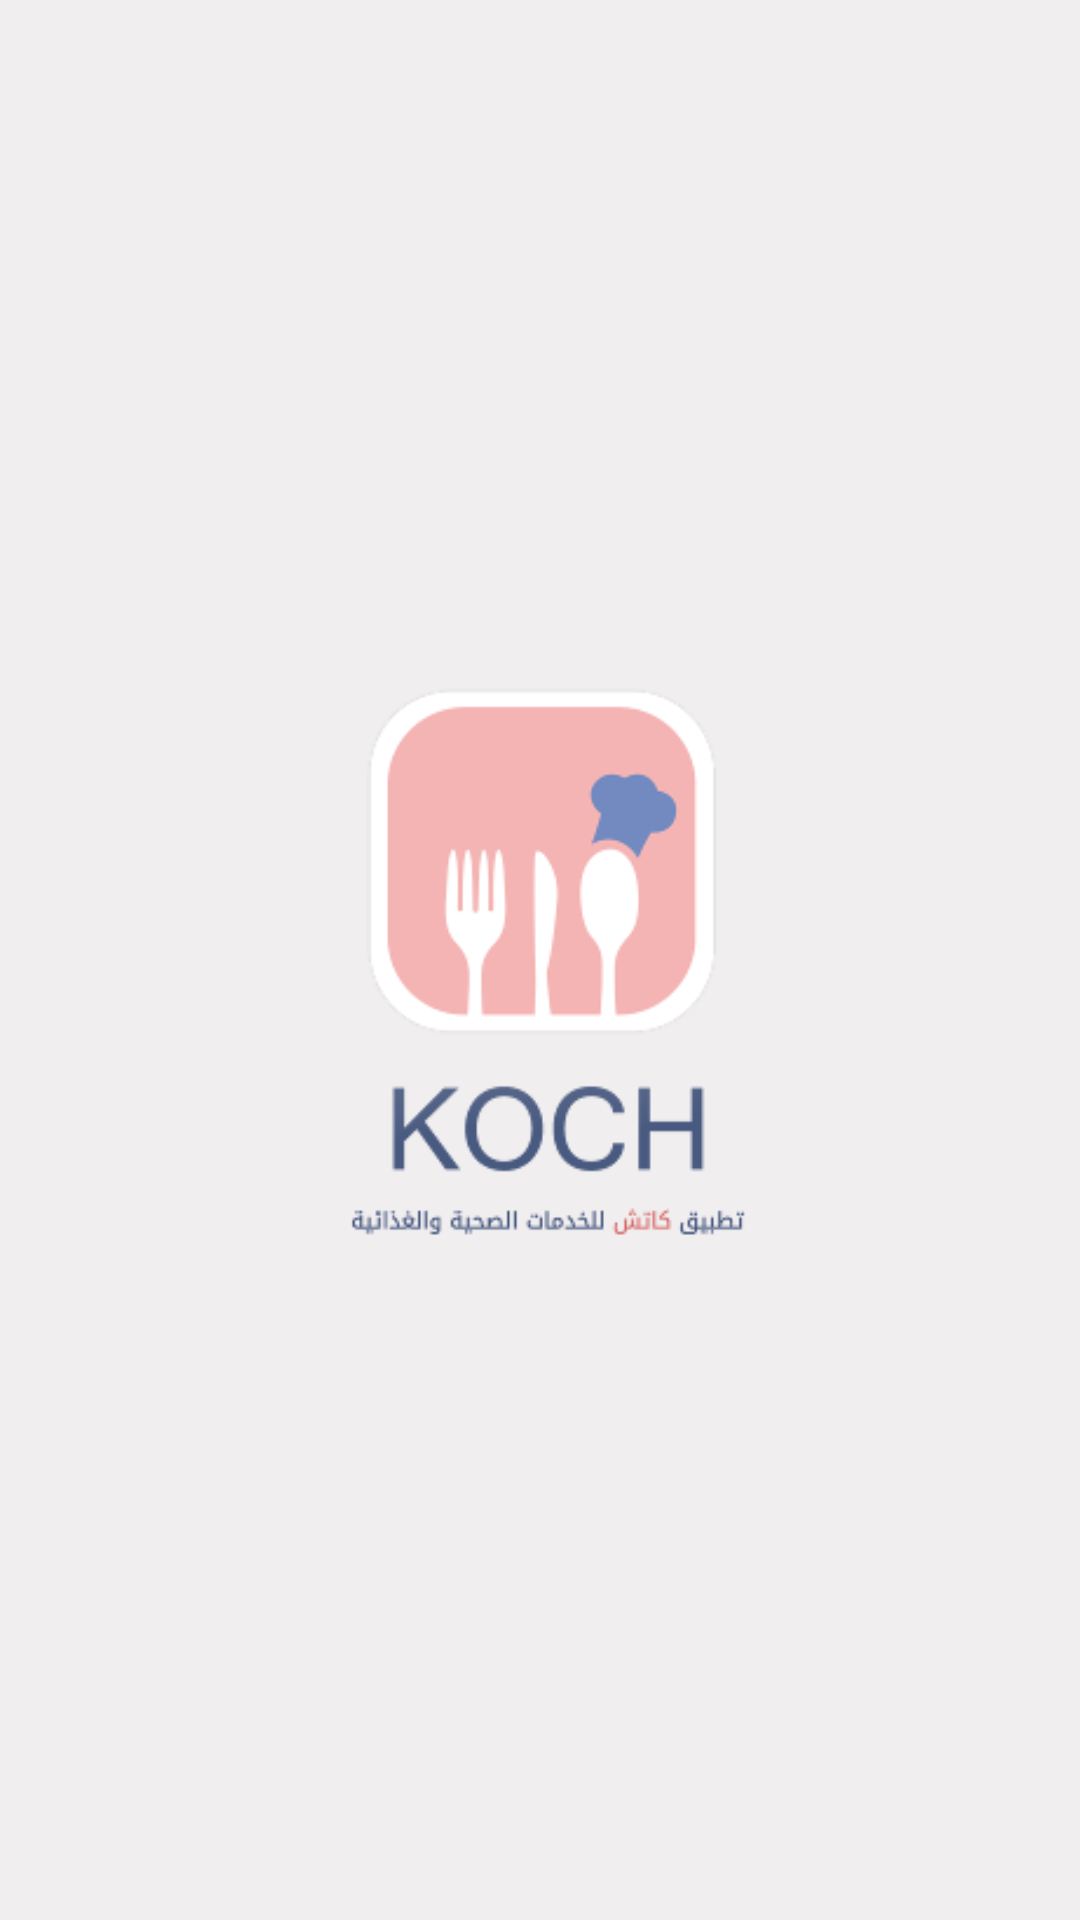

Produce the Android XML layout that renders to this screen, including the resource entries it uses.
<!-- AndroidManifest.xml: application theme AppTheme -->
<!-- res/layout/nav_header_client_home.xml -->
<?xml version="1.0" encoding="utf-8"?>
<LinearLayout xmlns:android="http://schemas.android.com/apk/res/android"
    android:layout_width="match_parent"
    android:layout_height="@dimen/nav_header_height"
    android:background="@color/background"
    android:gravity="center"
    android:orientation="vertical"
    android:theme="@style/ThemeOverlay.AppCompat.Dark"
    android:weightSum="1">

    <ImageView
        android:contentDescription="@null"
        android:layout_width="wrap_content"
        android:layout_height="200dp"
        android:scaleType="centerInside"
        android:src="@drawable/menu_logo" />
</LinearLayout>
<!-- resources referenced by this layout -->
<resources>
  <color name="background">#F0EEEF</color>
  <dimen name="nav_header_height">250dp</dimen>
  <!-- drawable menu_logo: png bitmap (drawable, 13106 bytes) -->
  <style name="AppTheme" parent="Theme.AppCompat.Light.DarkActionBar">
          
          <item name="colorPrimary">@color/colorPrimary</item>
          <item name="colorPrimaryDark">@color/colorPrimaryDark</item>
          <item name="colorAccent">@color/colorAccent</item>
  
          <item name="drawerArrowStyle">@style/DrawerArrowStyle</item>
      </style>
  <color name="colorPrimary">#FBFBFB</color>
  <color name="colorPrimaryDark">#1B578B</color>
  <color name="colorAccent">#35C881</color>
  <style name="DrawerArrowStyle" parent="Widget.AppCompat.DrawerArrowToggle">
          <item name="color">@color/colorPrimaryDark</item>
      </style>
</resources>
